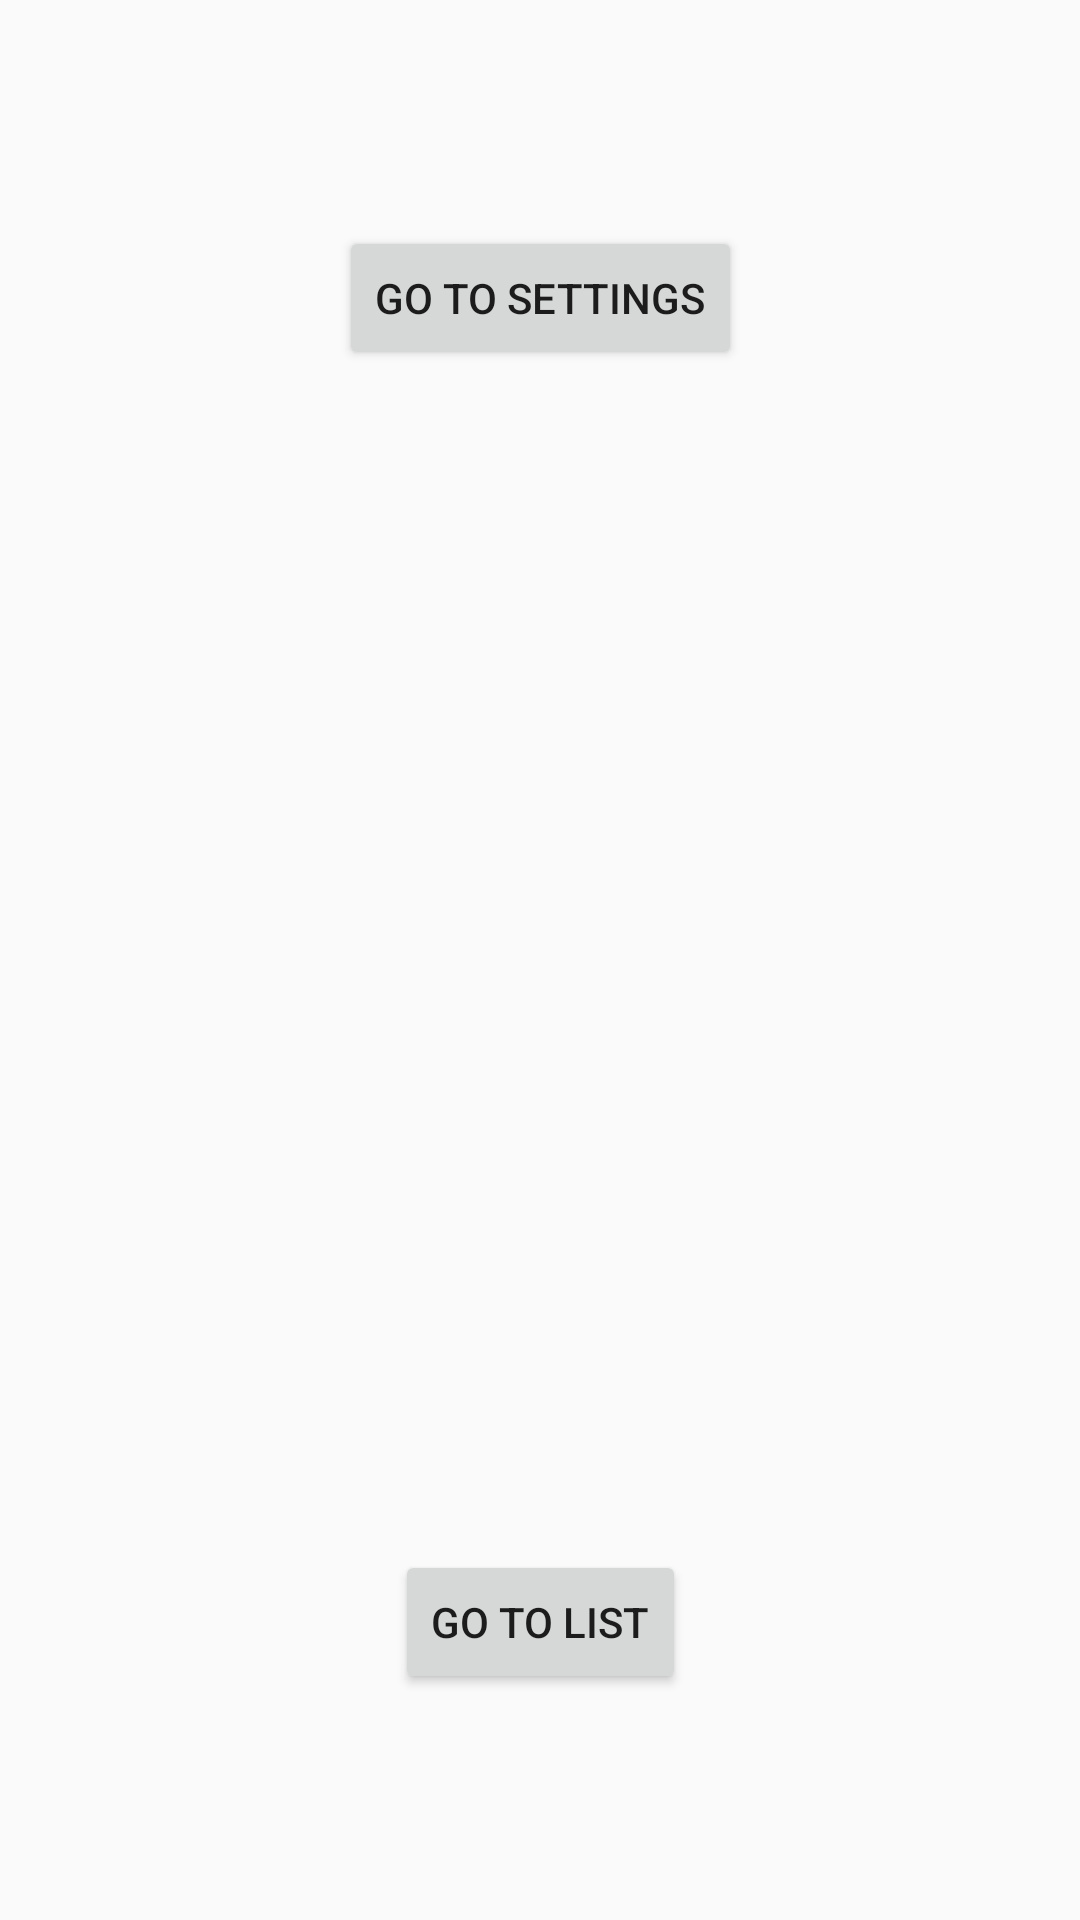

Reconstruct the res/layout file that produces this screen, plus the resources it refers to.
<!-- AndroidManifest.xml: application theme AppTheme -->
<!-- res/layout/activity_main.xml -->
<?xml version="1.0" encoding="utf-8"?>
<androidx.constraintlayout.widget.ConstraintLayout xmlns:android="http://schemas.android.com/apk/res/android"
    xmlns:app="http://schemas.android.com/apk/res-auto"
    xmlns:tools="http://schemas.android.com/tools"
    android:layout_width="match_parent"
    android:layout_height="match_parent"
    tools:context=".MainActivity">

    <Button
        android:id="@+id/button"
        android:layout_width="wrap_content"
        android:layout_height="wrap_content"
        android:layout_marginBottom="318dp"
        android:text="Go to Settings"
        app:layout_constraintBottom_toTopOf="@+id/button2"
        app:layout_constraintEnd_toEndOf="parent"
        app:layout_constraintStart_toStartOf="parent"
        app:layout_constraintTop_toTopOf="parent" />

    <Button
        android:id="@+id/button2"
        android:layout_width="wrap_content"
        android:layout_height="wrap_content"
        android:text="Go to list"
        app:layout_constraintBottom_toBottomOf="parent"
        app:layout_constraintEnd_toEndOf="parent"
        app:layout_constraintHorizontal_bias="0.501"
        app:layout_constraintStart_toStartOf="parent"
        app:layout_constraintTop_toBottomOf="@+id/button" />
</androidx.constraintlayout.widget.ConstraintLayout>
<!-- resources referenced by this layout -->
<resources>
  <style name="AppTheme" parent="Theme.AppCompat.Light.DarkActionBar">
          
          <item name="colorPrimary">@color/colorPrimary</item>
          <item name="colorPrimaryDark">@color/colorPrimaryDark</item>
          <item name="colorAccent">@color/colorAccent</item>
          <item name="windowActionBar">false</item>
          <item name="windowNoTitle">true</item>
      </style>
  <color name="colorPrimary">#008577</color>
  <color name="colorPrimaryDark">#00574B</color>
  <color name="colorAccent">#D81B60</color>
</resources>
